Run: headless pygame with SDL's dummy video driver; simulated clock (each Clock.tick advances the game by its frame time, no real sleeping); random seed 0; keys injected as events and as key.get_pressed() state; no mouse input.
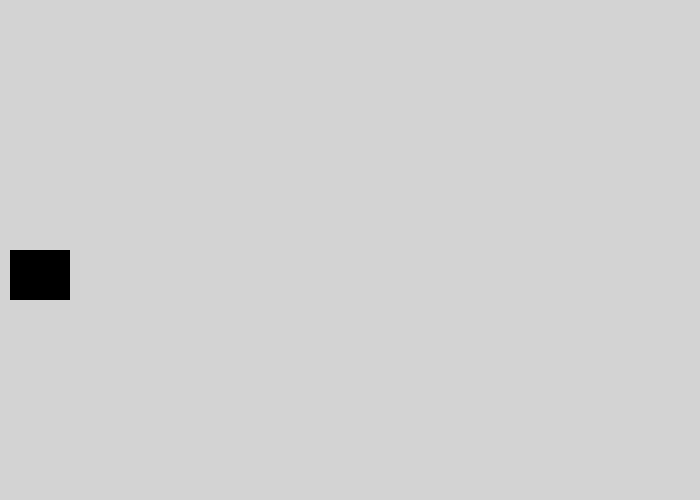
Frame 1 of 4 · flips 1–60 · no input
Frame 2 of 4 · flips 61–180 · tapped SPACE, RETURN · held RIGHT (→), D · screen unchanged from frame 1, image omitted
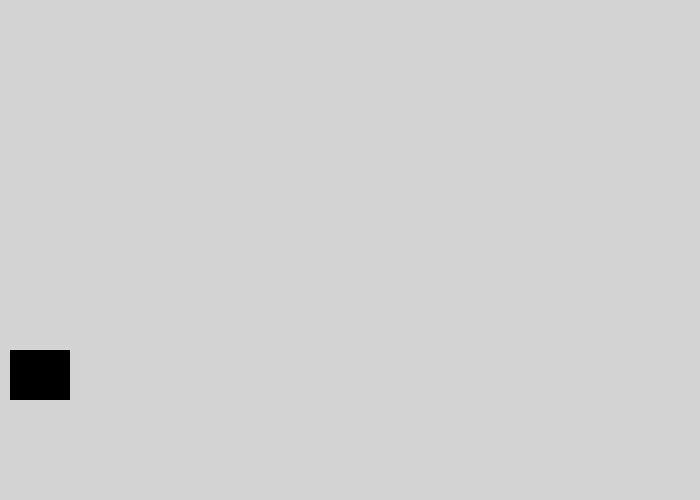
Frame 3 of 4 · flips 181–300 · held DOWN (↓), S
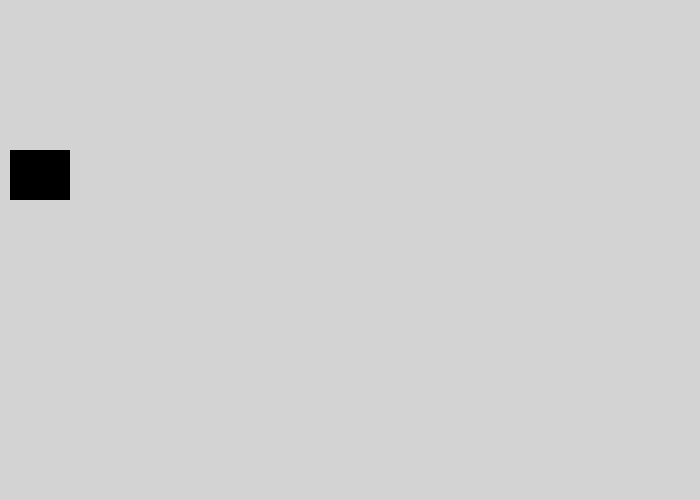
Frame 4 of 4 · flips 301–420 · held LEFT (←), A, UP (↑), W

The pygame program that drew these frames:

import pygame # import the Pygame library of functions
pygame.init() # initialize the game engine

LIGHTGRAY = (211, 211, 211) # example
# (Red, Green, Blue) = (0-255, 0-255, 0-255)
# 0-255 is amount of color
# the amount of color is additive
# can also choose your own color
# parentheses of numbers (e.g., (211, 211, 211)) is called a tuple
BLACK = (0, 0, 0) # example

size = (700, 500) # (width, height) in pixels
screen = pygame.display.set_mode(size) # set screen size
done = False # define "done"
clock = pygame.time.Clock() # define "clock"
# offset = 0 # initialize offset earlier
offset = 100 # start below top edge
change = 50 # initialize increment early

pygame.display.set_caption("QUESTABOX's Cool Animation") # title, or choose your own
 
while not done: # meaning while true, loop keeps window open
    for event in pygame.event.get(): # check for user input when open window
        if event.type == pygame.QUIT: # user clicked close button
            done = True # change "done" to exit While loop on next loop, loop will not run while false
    screen.fill(LIGHTGRAY) # clear the screen
    # --- Drawing code
    # offset = 0 # initialize offset
    # while offset <= 450: # loop until offset = 450 (inclusive)
    #     pygame.draw.rect(screen, BLACK, (10, 0+offset, 60, 50), width=0) # added one offset to one y-coordinate
    #     offset += 50 # offset = offset + 50
    pygame.draw.rect(screen, BLACK, (10, 0+offset, 60, 50), width=0) # untab
    # offset += 50 # untab
    offset += change # allow the increment to change
    if 0+offset + 50 == size[1]: # if rectangle at bottom edge
        change *= -1 # change = change*-1, that is change the increment's sign
    # if 0+offset == 0: # if rectangle at top edge
    if 0+offset == 100: # if rectangle below top edge
        change *= -1 # change the increment's sign back
    # ----------------
    pygame.display.flip() # update the screen
    # clock.tick(60) # maximum 60 frames per second (i.e., no more than 60 times through While loop each second)
    clock.tick(10) # so can see rectangle moving
pygame.quit() # formality
